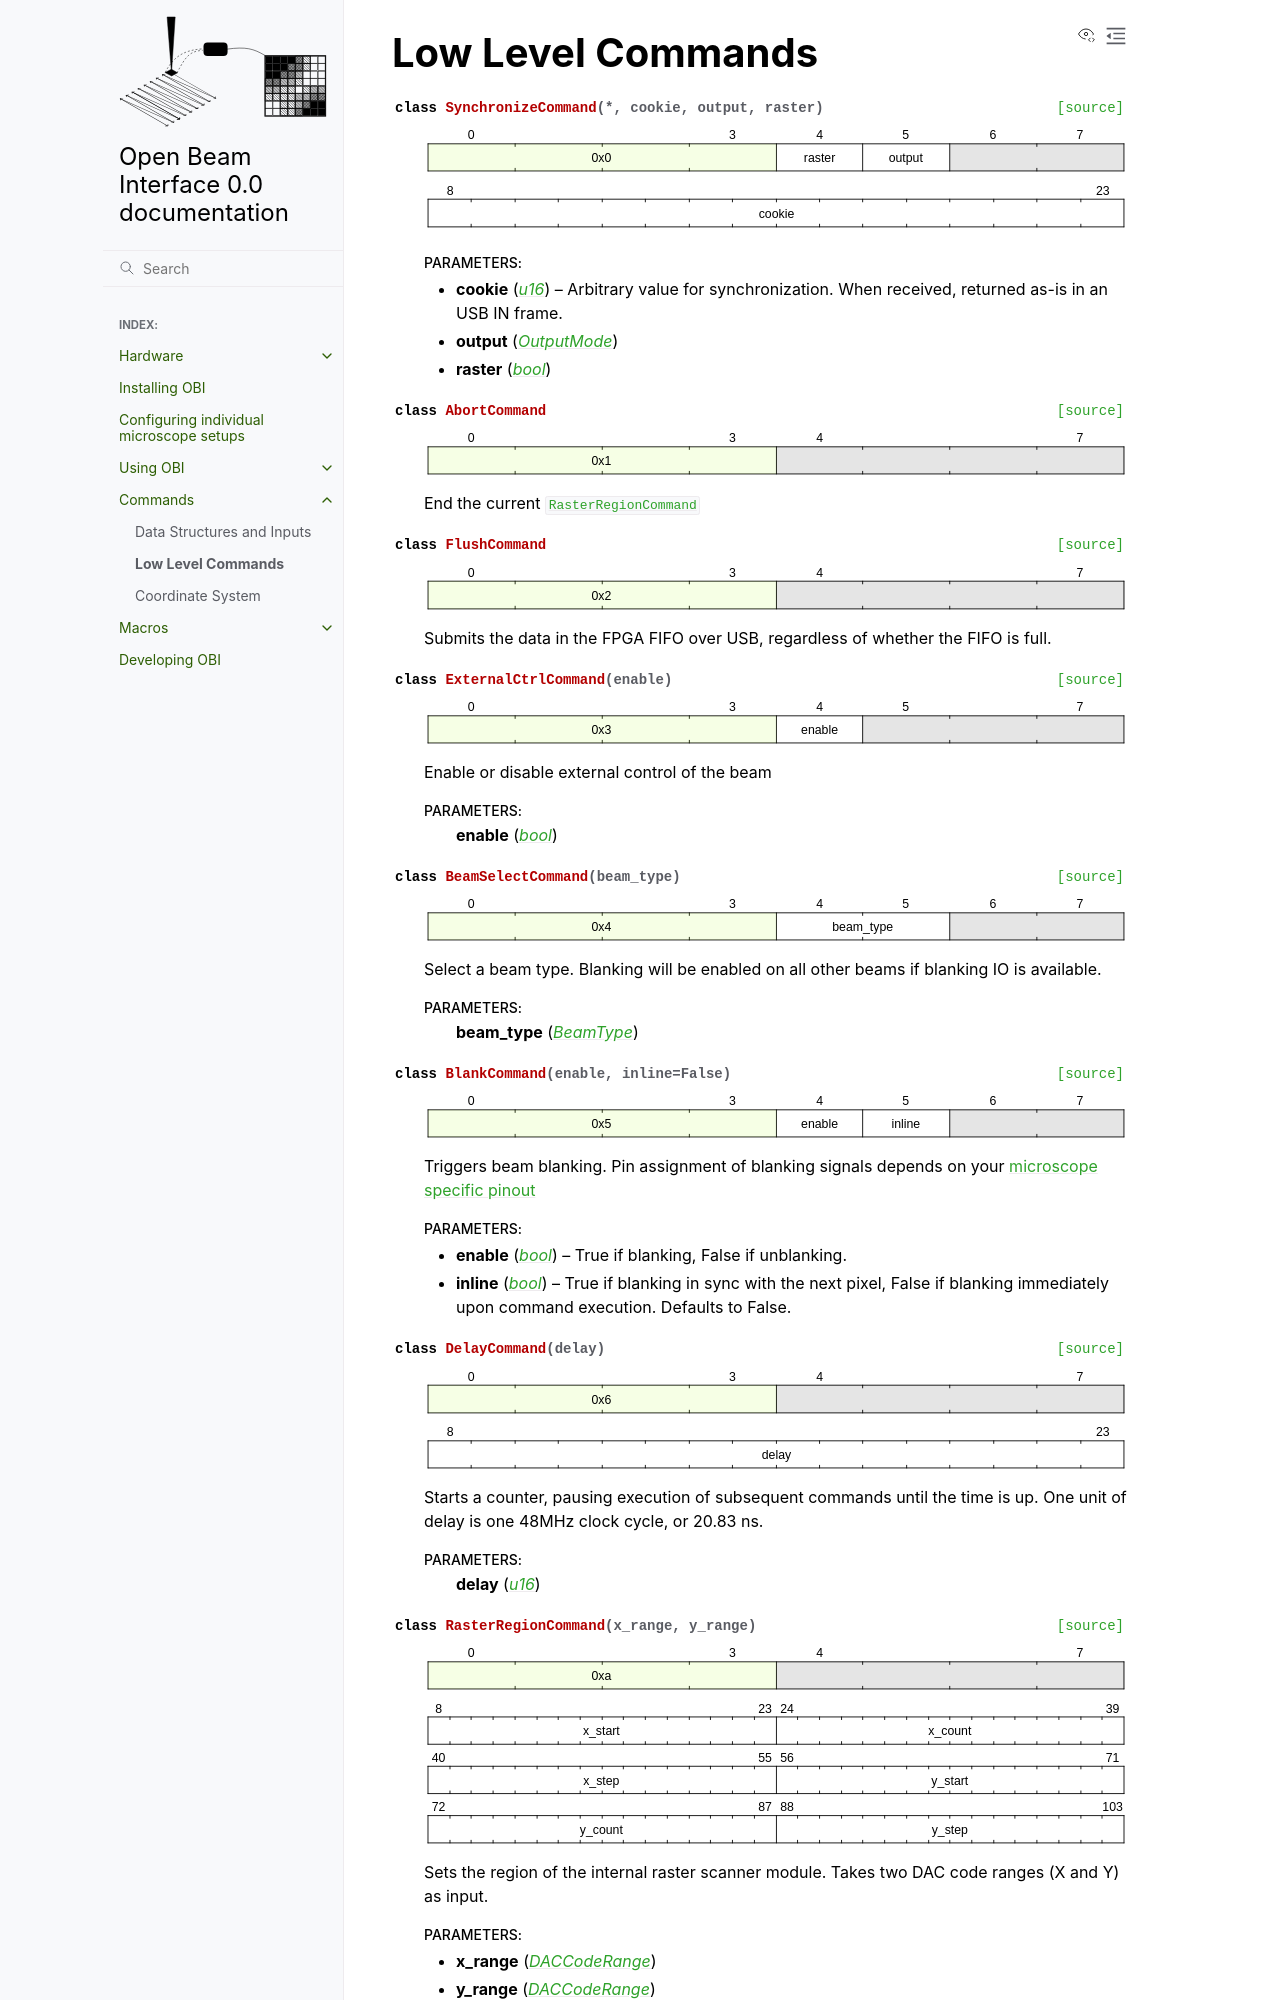

repository: isabelburgos/Open-Beam-Interface · page: commands/low_level_commands.html · generator: sphinx

# Low Level Commands

```{eval-rst}
.. currentmodule:: obi.commands.low_level_commands
.. autoclass:: SynchronizeCommand
.. autoclass:: AbortCommand
.. autoclass:: FlushCommand
.. autoclass:: ExternalCtrlCommand
.. autoclass:: BeamSelectCommand
